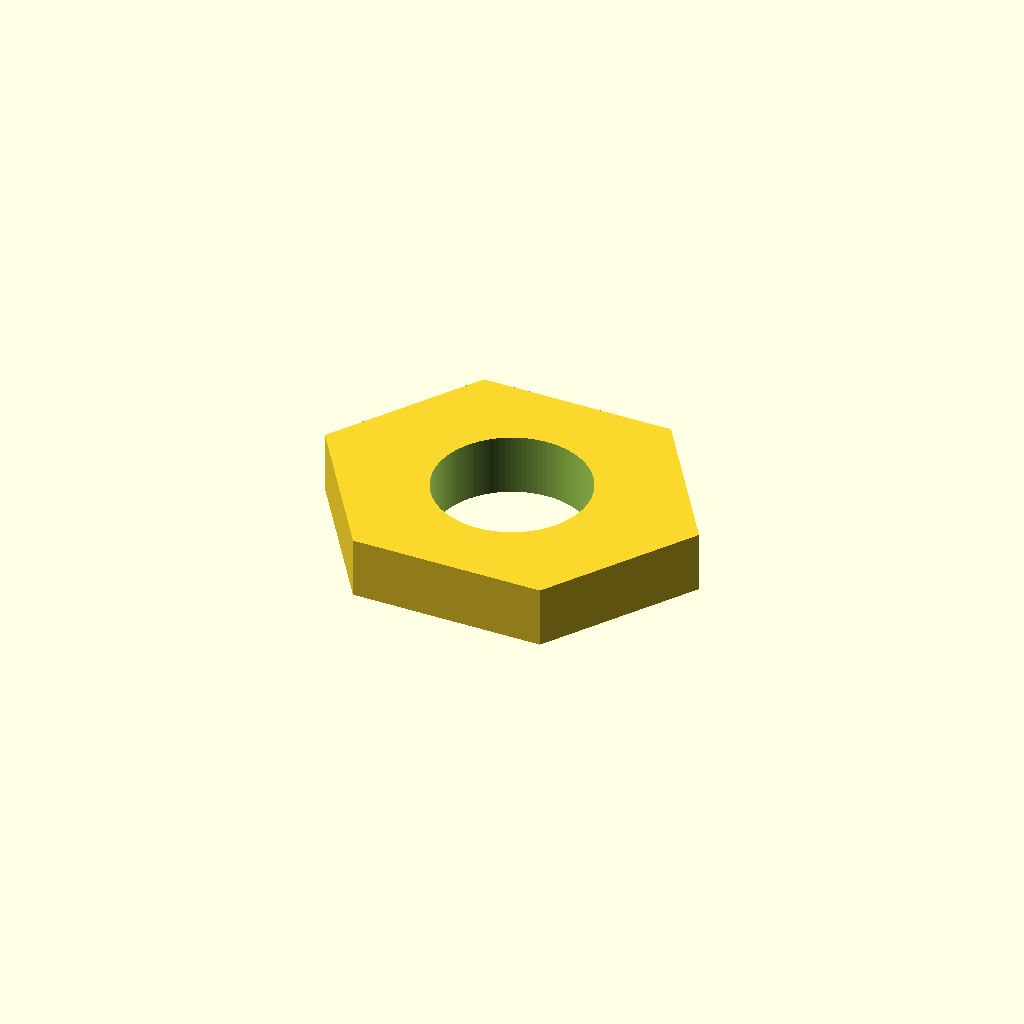
Cell 1: the model at its default parameters.
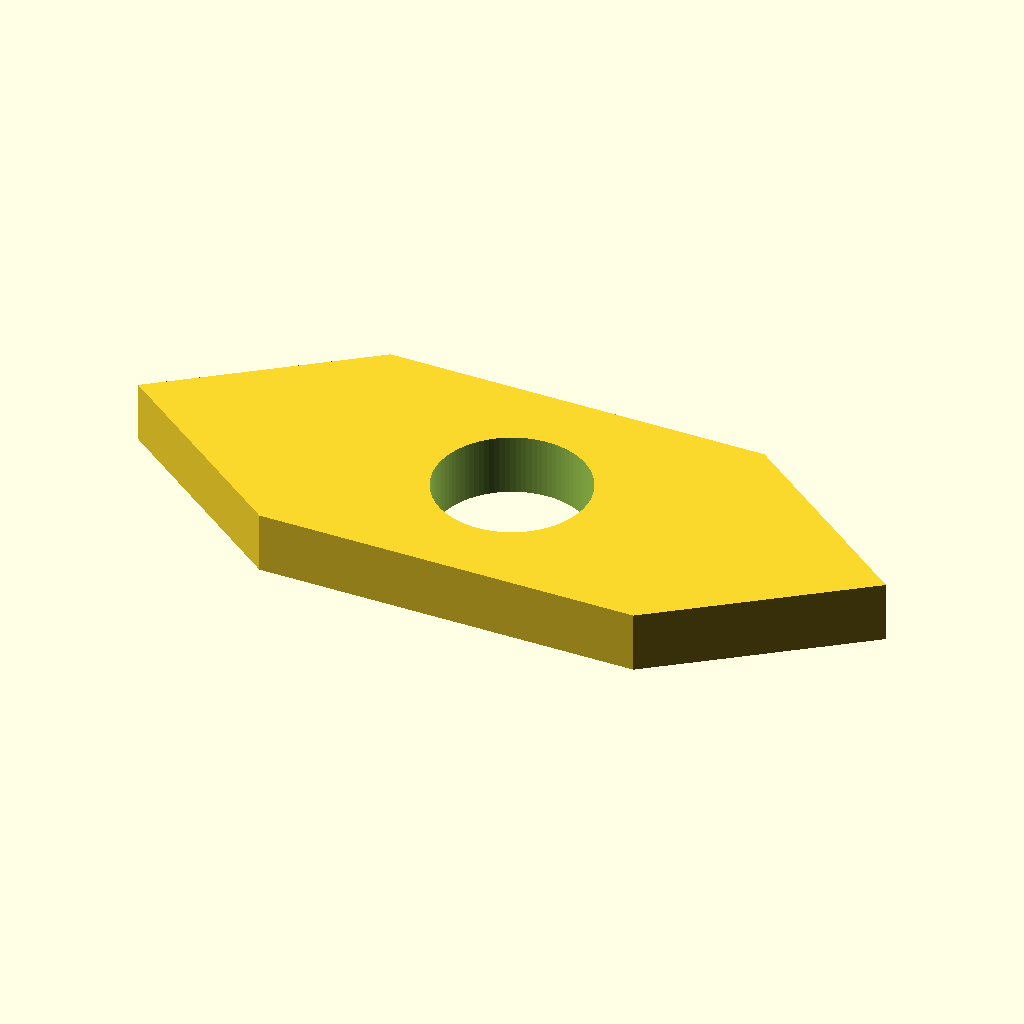
Cell 2 — outer_x set to 50, the other parameters unchanged.
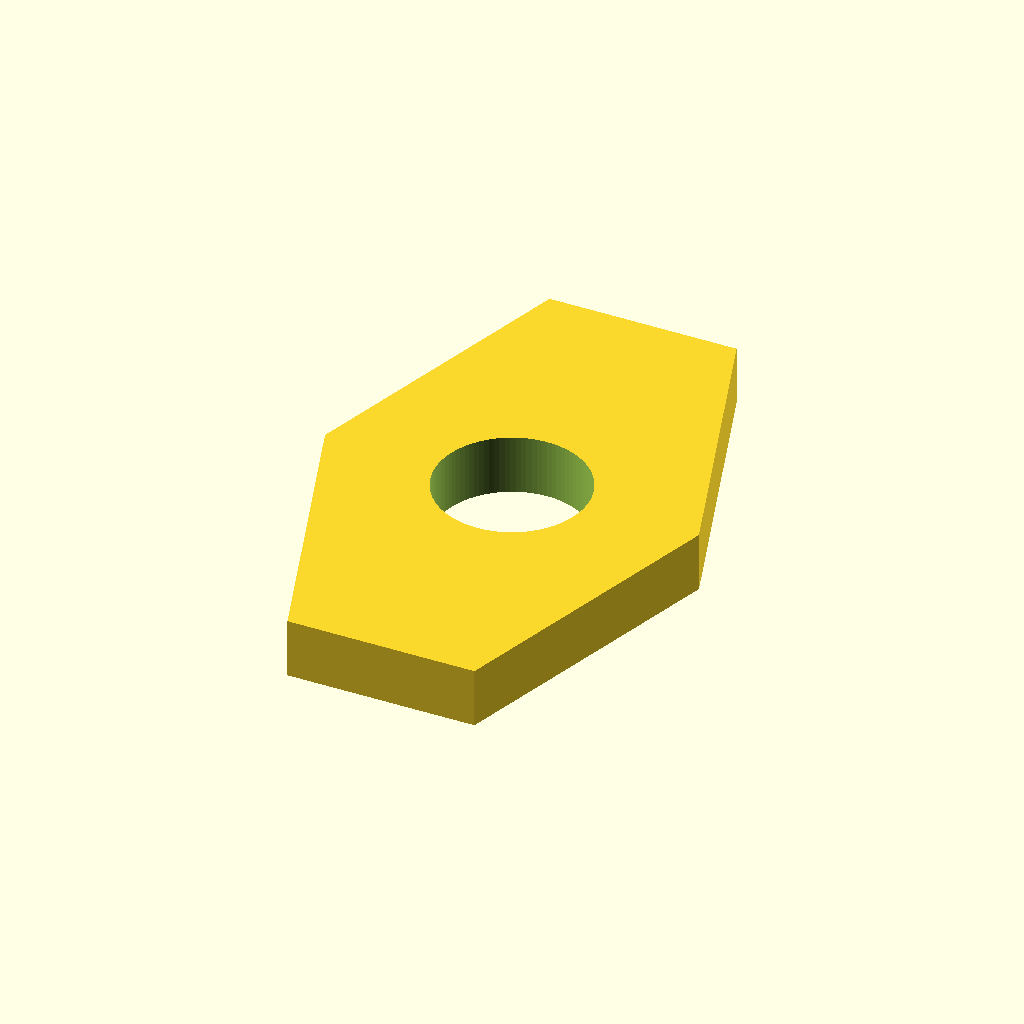
Cell 3: the same model with outer_y = 43.4.
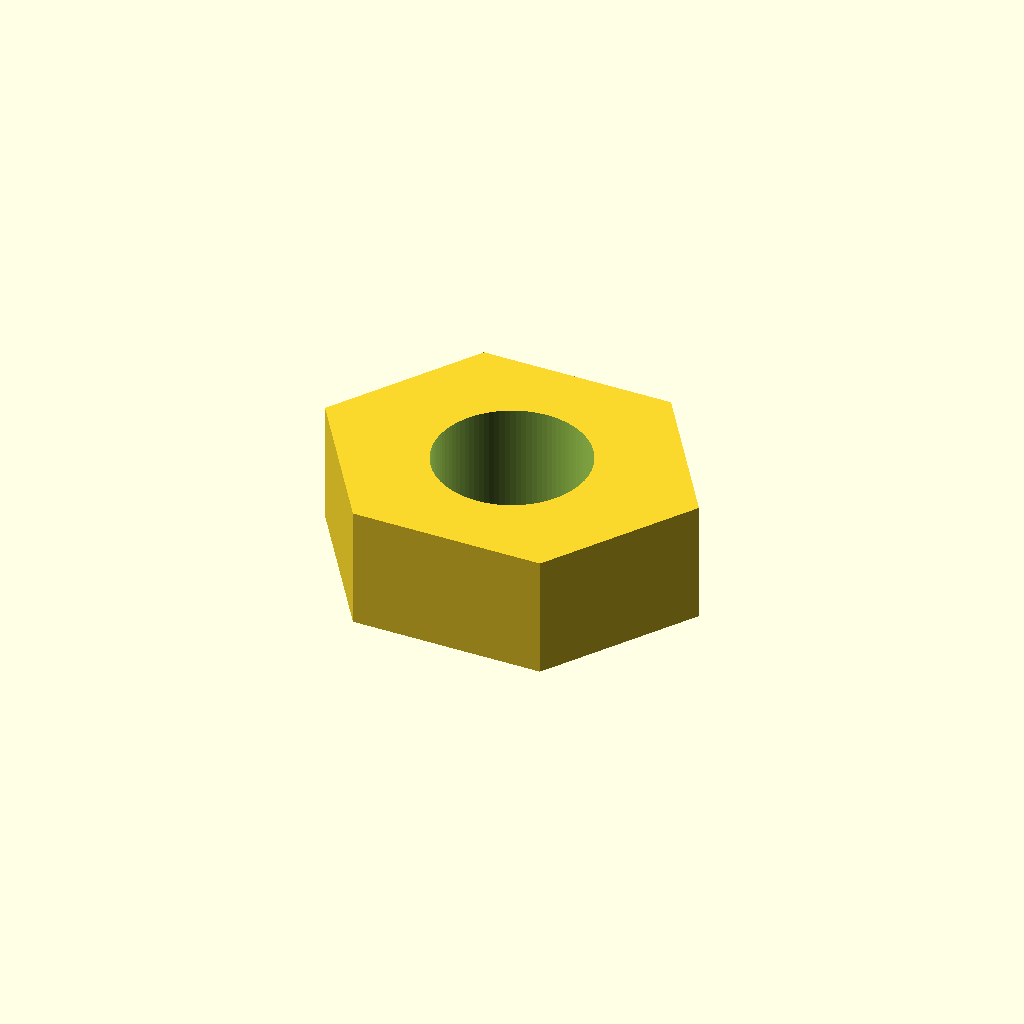
Cell 4: total_h = 8 (everything else at default).
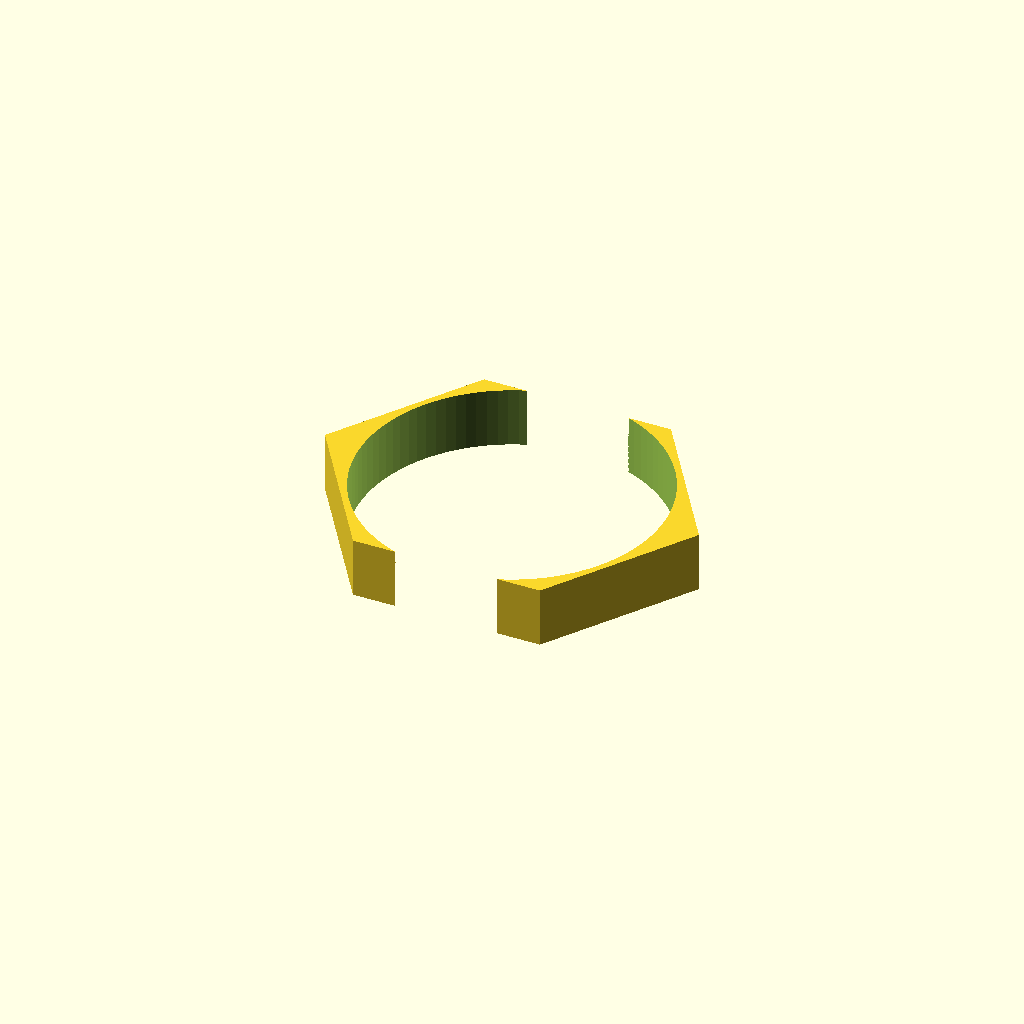
Cell 5 — hole_d set to 20, the other parameters unchanged.
One fixed orthographic camera (rotation 55°, 0°, 25°; colour scheme Cornfield) for every cell.
Source of the model, results/slice100k/baselines/gpt52/scad/109138.scad:
$fn=96;

outer_x = 25.0;
outer_y = 21.7;
total_h = 4.0;

hole_d = 10.0;

step_h = 1.0;
mid_h = total_h - 2*step_h;

mid_scale = 0.88;

module hex2d(rx, ry){
    scale([rx, ry, 1])
        circle(r=1, $fn=6);
}

module hex_prism(rx, ry, h){
    linear_extrude(height=h, center=true)
        hex2d(rx, ry);
}

module stepped_hex_plate(){
    union(){
        hex_prism(outer_x/2, outer_y/2, total_h);
        hex_prism((outer_x/2)*mid_scale, (outer_y/2)*mid_scale, mid_h);
    }
}

difference(){
    stepped_hex_plate();
    cylinder(h=total_h+0.4, d=hole_d, center=true);
}
Customizer parameters (derived from the source; name, type, default, range or options):
outer_x: number, default 25
outer_y: number, default 21.7
total_h: number, default 4
hole_d: number, default 10
step_h: number, default 1
mid_scale: number, default 0.88
